Labelled photos from "NASA-Capstone", an image-classification folder in camslam13/NASA-Capstone. The possible labels are: rock, crater, dune, sand.

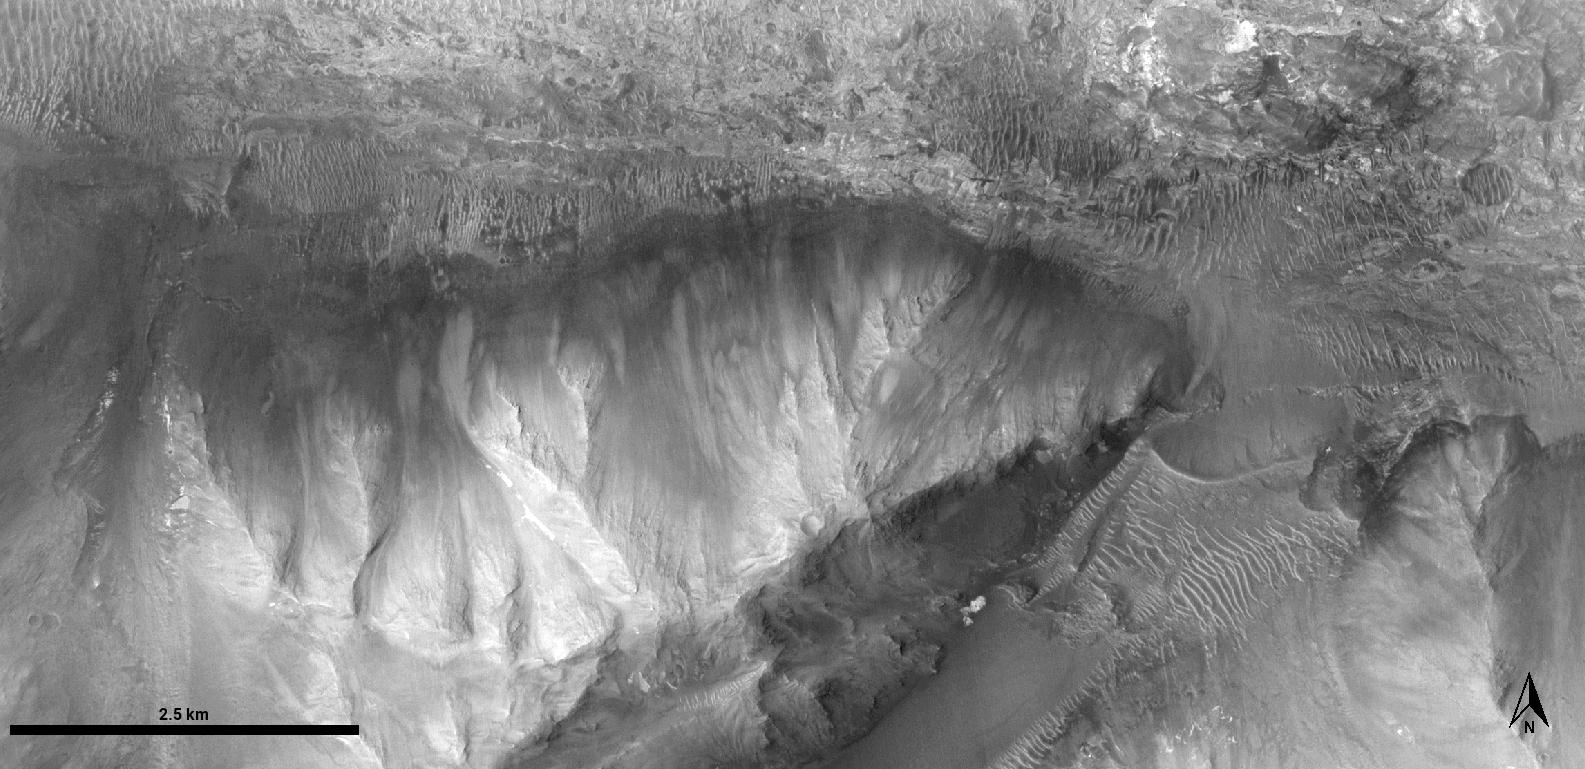
Label: rock

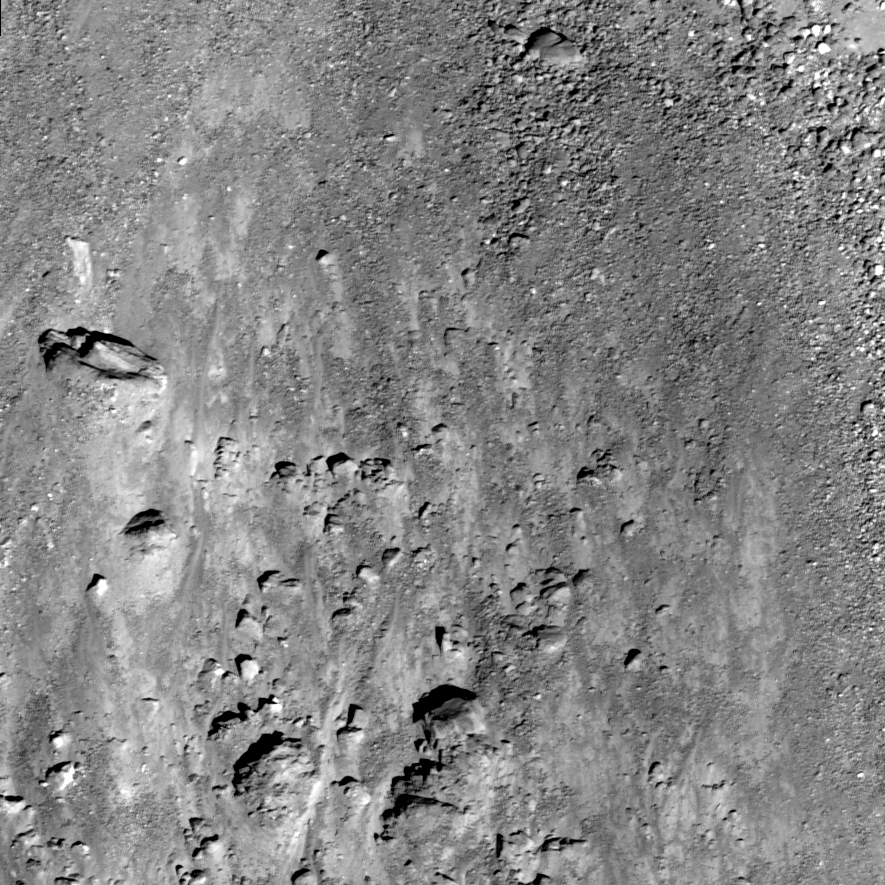
Label: rock

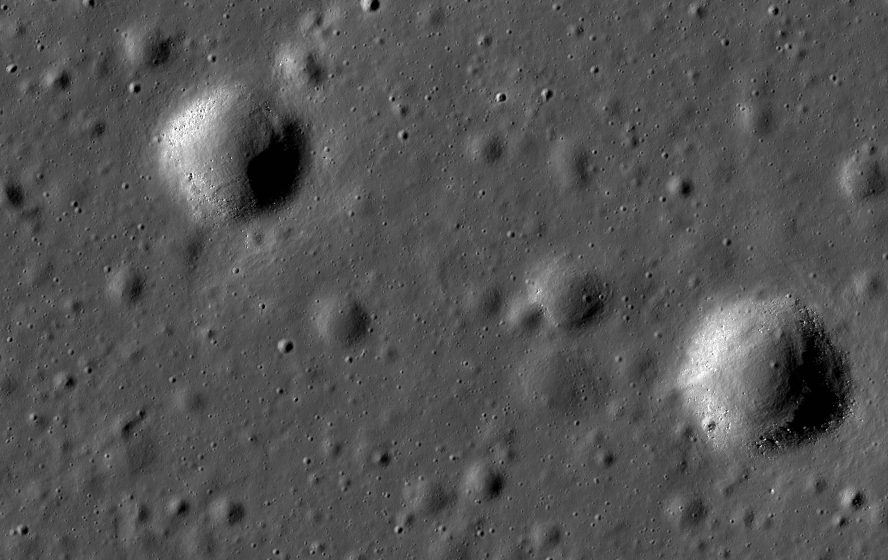
Label: crater

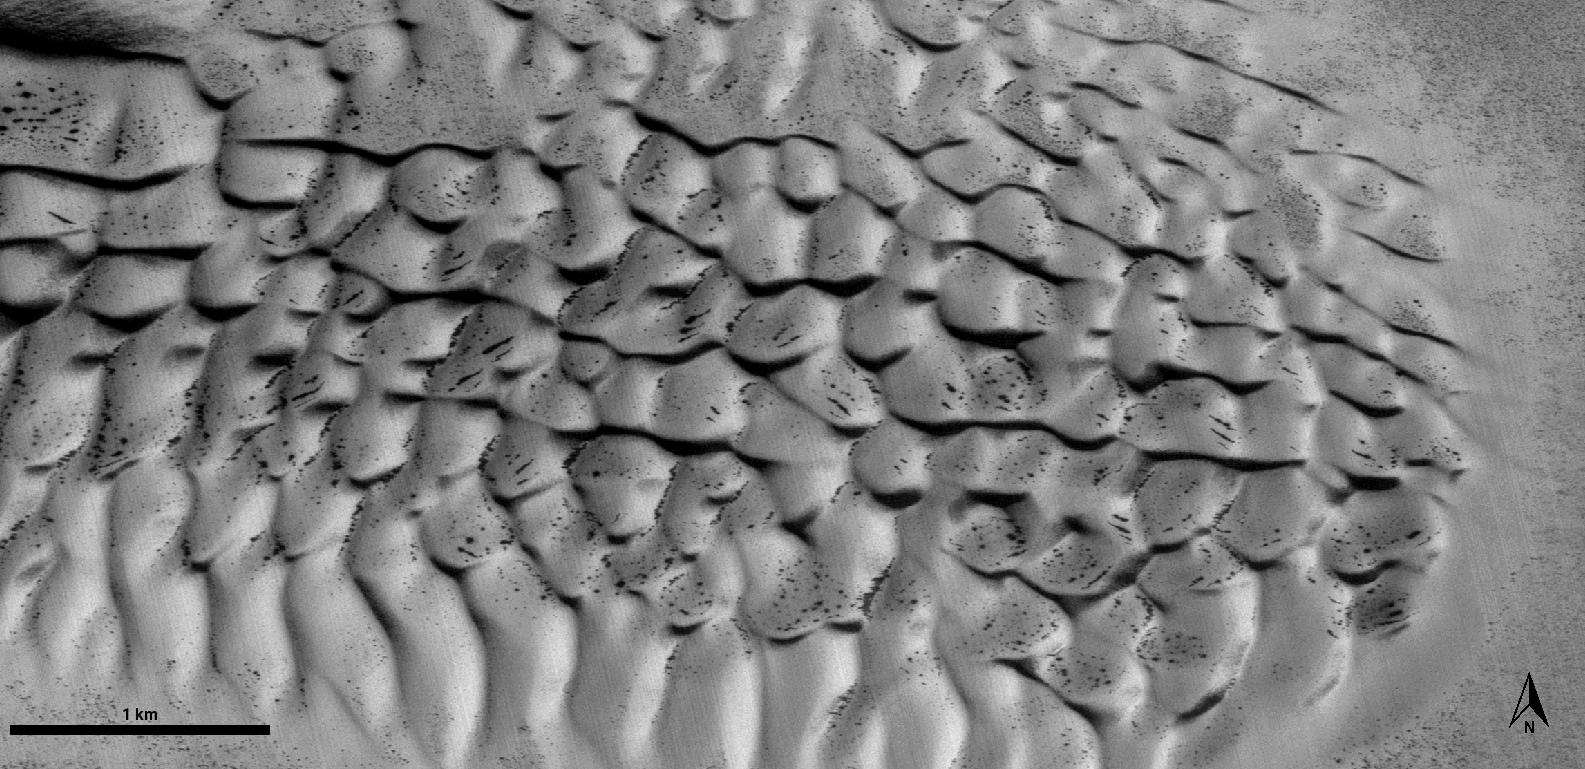
Label: dune

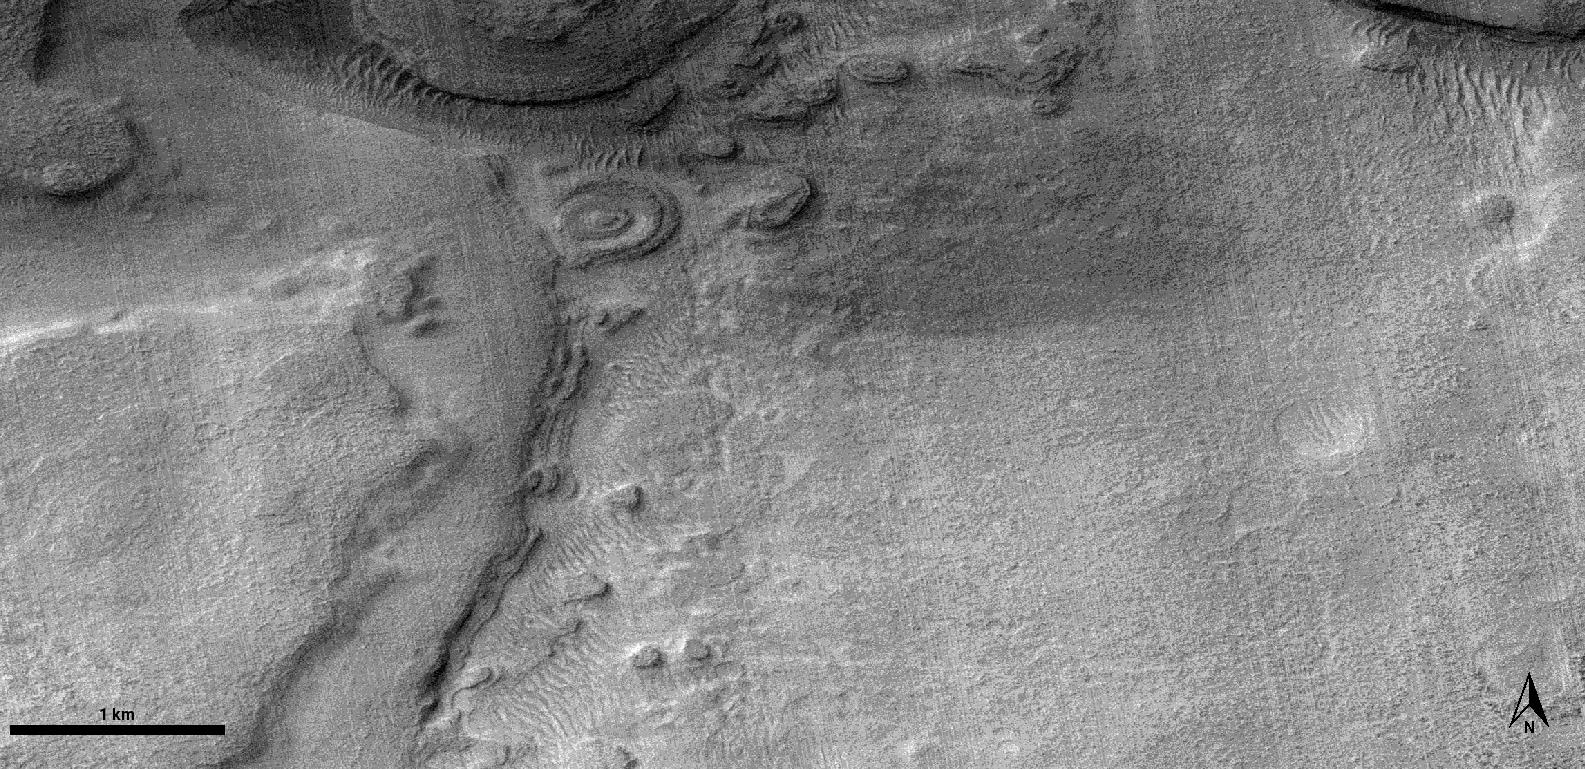
Label: rock
